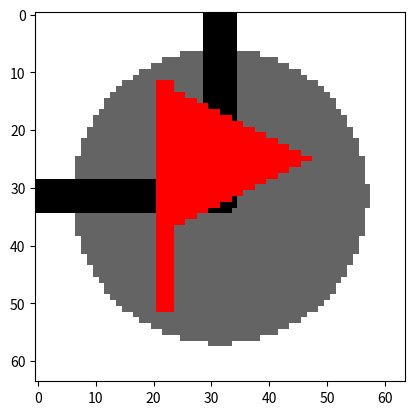

The script that saved this image:
import numpy as np
import math


CELL_TO_IDX = {
    None: 0,
    "odor": 1,
    "start": 2,
    "source": 3,
    "agent": 4,
}

ROUTE_TO_IDX = {
    None: 0,
    "12": 1,
    "3": 2,
    "6": 3,
    "9": 4,
}


COLORS = {
    "red": np.array([255, 0, 0]),
    "green": np.array([0, 255, 0]),
    "blue": np.array([0, 0, 255]),
    "purple": np.array([112, 39, 195]),
    "yellow": np.array([255, 255, 0]),
    "black": np.array([0, 0, 0]),
    "grey": np.array([100, 100, 100]),
    "hit3": np.array([158, 0, 66]),
    "hit2": np.array([252, 226, 85]),
    "hit1": np.array([50, 187, 197]),
}

ROUTE = {
    "12": (0.5, 0.0, 0.5, 0.5, 0.05),
    "6": (0.5, 1.0, 0.5, 0.5, 0.05),
    "9": (0.0, 0.5, 0.5, 0.5, 0.05),
    "3": (1.0, 0.5, 0.5, 0.5, 0.05),
}


def downsample(img, factor):
    """
    Downsample an image along both dimensions by some factor
    """

    assert img.shape[0] % factor == 0
    assert img.shape[1] % factor == 0

    img = img.reshape(
        [img.shape[0] // factor, factor, img.shape[1] // factor, factor, 3]
    )
    img = img.mean(axis=3)
    img = img.mean(axis=1)

    return img


def fill_coords(img, fn, color):
    """
    Fill pixels of an image with coordinates matching a filter function
    """

    for y in range(img.shape[0]):
        for x in range(img.shape[1]):
            yf = (y + 0.5) / img.shape[0]
            xf = (x + 0.5) / img.shape[1]
            if fn(xf, yf):
                img[y, x] = color

    return img


def rotate_fn(fin, cx, cy, theta):
    def fout(x, y):
        x = x - cx
        y = y - cy

        x2 = cx + x * math.cos(-theta) - y * math.sin(-theta)
        y2 = cy + y * math.cos(-theta) + x * math.sin(-theta)

        return fin(x2, y2)

    return fout


def point_in_line(x0, y0, x1, y1, r):
    p0 = np.array([x0, y0], dtype=np.float32)
    p1 = np.array([x1, y1], dtype=np.float32)
    dir = p1 - p0
    dist = np.linalg.norm(dir)
    dir = dir / dist

    xmin = min(x0, x1) - r
    xmax = max(x0, x1) + r
    ymin = min(y0, y1) - r
    ymax = max(y0, y1) + r

    def fn(x, y):
        # Fast, early escape test
        if x < xmin or x > xmax or y < ymin or y > ymax:
            return False

        q = np.array([x, y])
        pq = q - p0

        # Closest point on line
        a = np.dot(pq, dir)
        a = np.clip(a, 0, dist)
        p = p0 + a * dir

        dist_to_line = np.linalg.norm(q - p)
        return dist_to_line <= r

    return fn


def point_in_circle(cx, cy, r):
    def fn(x, y):
        return (x - cx) * (x - cx) + (y - cy) * (y - cy) <= r * r

    return fn


def point_in_rect(xmin, xmax, ymin, ymax):
    def fn(x, y):
        return x >= xmin and x <= xmax and y >= ymin and y <= ymax

    return fn


def point_in_triangle(a, b, c):
    a = np.array(a, dtype=np.float32)
    b = np.array(b, dtype=np.float32)
    c = np.array(c, dtype=np.float32)

    def fn(x, y):
        v0 = c - a
        v1 = b - a
        v2 = np.array((x, y)) - a

        # Compute dot products
        dot00 = np.dot(v0, v0)
        dot01 = np.dot(v0, v1)
        dot02 = np.dot(v0, v2)
        dot11 = np.dot(v1, v1)
        dot12 = np.dot(v1, v2)

        # Compute barycentric coordinates
        inv_denom = 1 / (dot00 * dot11 - dot01 * dot01)
        u = (dot11 * dot02 - dot01 * dot12) * inv_denom
        v = (dot00 * dot12 - dot01 * dot02) * inv_denom

        # Check if point is in triangle
        return (u >= 0) and (v >= 0) and (u + v) < 1

    return fn


class OdorCell:
    def __init__(self, hit=-2, type="odor"):
        self.hit = hit
        self.actions = {"12": False, "3": False, "6": False, "9": False}
        # self.last_action = None if last_action is None else compare_vectors(last_action)
        # self.next_action = None if next_action is None else compare_vectors(next_action)
        self.type = type

    def dict_to_int(self):
        return int(
            "".join(
                [str(int(self.actions[action])) for action in ["12", "3", "6", "9"]]
            ),
            2,
        )

    def encode(self) -> tuple[int, int, int, int]:
        """Encode the a description of this object"""
        return (CELL_TO_IDX[self.type], self.dict_to_int(), self.hit)

    def add_action(self, v1, v2):
        action = None
        if v1 == 0 and v2 == 1:
            action = "12"
        elif v1 == 0 and v2 == -1:
            action = "6"
        elif v1 == 1 and v2 == 0:
            action = "9"
        elif v1 == -1 and v2 == 0:
            action = "3"

        if action is not None:
            self.actions[action] = True

    def render(self, img):
        # Blank cell
        if self.hit == -2:
            return img

        # Draw the lower layer
        if self.hit == -1:
            color = COLORS["red"]
        elif self.hit == 0:
            color = COLORS["grey"]
        elif self.hit == 1:
            color = COLORS["hit1"]
        elif self.hit == 2:
            color = COLORS["hit2"]
        elif self.hit == 3:
            color = COLORS["hit3"]
        else:
            raise ValueError("Invalid hit value")

        fill_coords(img, point_in_circle(0.5, 0.5, 0.4), color=color)

        # Draw the upper layer
        for keys in self.actions.keys():
            if self.actions[keys]:
                fill_coords(img, point_in_line(*ROUTE[keys]), color=COLORS["black"])

        if self.type == "start":
            fill_coords(
                img, point_in_line(0.0, 0.0, 1.0, 1.0, 0.02), color=COLORS["black"]
            )
            fill_coords(
                img, point_in_line(1.0, 0.0, 0.0, 1.0, 0.02), color=COLORS["black"]
            )
        elif self.type == "source":
            fill_coords(
                img,
                point_in_triangle((0.35, 0.2), (0.35, 0.6), (0.75, 0.4)),
                color=COLORS["red"],
            )
            fill_coords(
                img, point_in_line(0.35, 0.2, 0.35, 0.8, 0.02), color=COLORS["red"]
            )
        
        if self.type == "agent":
            fill_coords(img, point_in_circle(0.5, 0.5, 0.5), color=COLORS["grey"])
            fill_coords(img, point_in_circle(0.5, 0.5, 0.4), color=COLORS["black"])

        return img


# class StartCell(OdorCell):
#     def __init__(self, hit=0, last_action=None, next_action=None) -> None:
#         super().__init__(hit=hit, last_action=None, next_action=next_action)
#         self.type = "start"

#     def render(self, img):
#         img = super().render(img)
#         fill_coords(img, point_in_line(0.0, 0.0, 1.0, 1.0, 0.02), color=COLORS["black"])
#         fill_coords(img, point_in_line(1.0, 0.0, 0.0, 1.0, 0.02), color=COLORS["black"])
#         return img


# class SourceCell(OdorCell):
#     def __init__(self, hit=0, last_action=None, next_action=None) -> None:
#         super().__init__(hit=hit, last_action=last_action, next_action=None)
#         self.type = "source"

#     def render(self, img):
#         fill_coords(img, point_in_line(0.0, 0.5, 1.0, 0.5, 0.03), color=COLORS["black"])
#         fill_coords(img, point_in_line(0.5, 0.2, 0.5, 0.8, 0.02), color=COLORS["black"])
#         return img


# class AgentCell(OdorCell):
#     def __init__(self, hit=0, last_action=None, next_action=None) -> None:
#         super().__init__(hit=hit, last_action=last_action, next_action=None)
#         self.type = "agent"

#     def render(self, img):
#         fill_coords(img, point_in_circle(0.5, 0.5, 0.5), color=COLORS["grey"])
#         fill_coords(img, point_in_circle(0.5, 0.5, 0.4), color=COLORS["black"])
#         return img


if __name__ == "__main__":
    import matplotlib.pyplot as plt

    img = 255 * np.ones((64, 64, 3), dtype=np.uint8)
    # for i in range(4):
    #     cell = OdorCell(hit=i)
    #     img = cell.render(img)
    #     plt.imshow(img)
    #     plt.show()

    cell = OdorCell(hit=0, type="source")
    cell.add_action(0, 1)
    cell.add_action(1, 0)
    print(cell.encode())
    img = cell.render(img)
    plt.imshow(img)
    plt.show()
